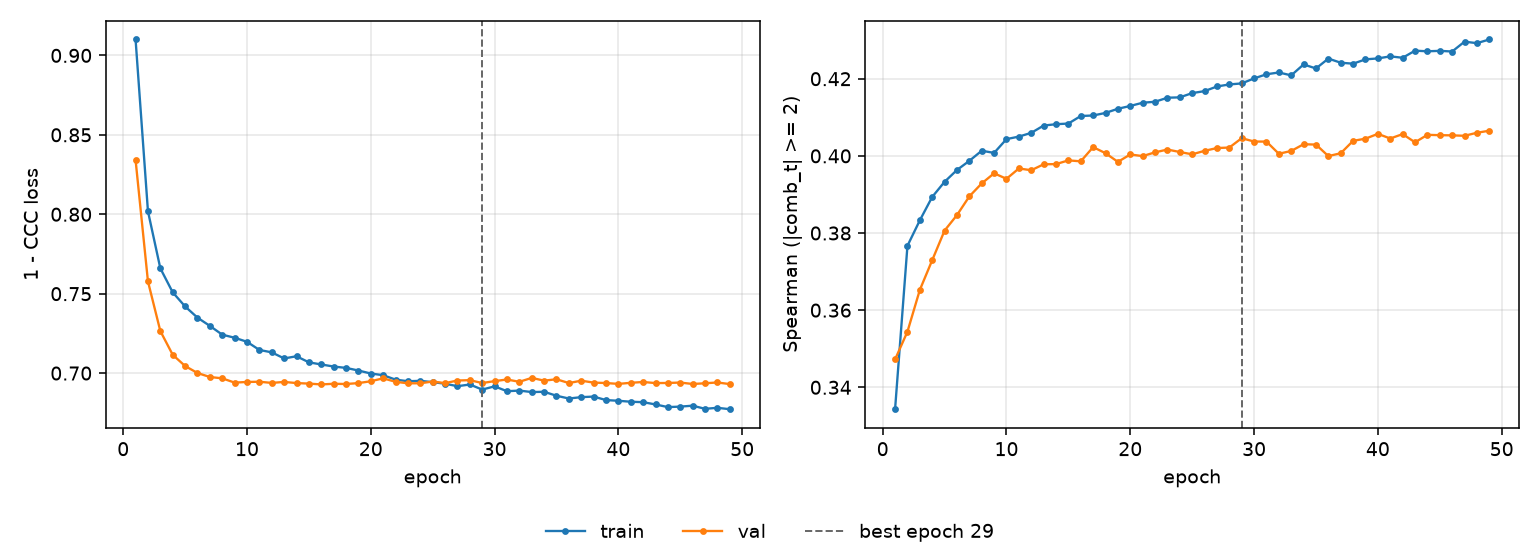

The file beside this chart, header and first rows:
epoch, tr_loss, vl_loss, tr_sp, vl_sp, is_best
1, 0.91, 0.8342, 0.3343, 0.3472, False
2, 0.8019, 0.7577, 0.3767, 0.3544, False
3, 0.766, 0.7265, 0.3833, 0.3652, False
4, 0.7508, 0.7115, 0.3894, 0.373, False
5, 0.742, 0.7045, 0.3933, 0.3806, False
6, 0.7349, 0.7001, 0.3963, 0.3846, False
7, 0.7297, 0.6975, 0.3987, 0.3895, False
8, 0.7242, 0.6967, 0.4013, 0.3929, False
9, 0.7223, 0.694, 0.4008, 0.3955, False
10, 0.7197, 0.6944, 0.4043, 0.3941, False
11, 0.7146, 0.6946, 0.405, 0.3967, False
12, 0.7131, 0.6938, 0.406, 0.3963, False
13, 0.7092, 0.6944, 0.4079, 0.3978, False
14, 0.7106, 0.6937, 0.4082, 0.3979, False
15, 0.7068, 0.6934, 0.4084, 0.3988, False
16, 0.7054, 0.6929, 0.4103, 0.3986, False
17, 0.7041, 0.6933, 0.4105, 0.4023, False
18, 0.7033, 0.6931, 0.4111, 0.4007, False
19, 0.7016, 0.6937, 0.4122, 0.3984, False
20, 0.6997, 0.6949, 0.4129, 0.4004, False
21, 0.6987, 0.6967, 0.4138, 0.3999, False
22, 0.6959, 0.6945, 0.414, 0.4009, False
23, 0.6949, 0.6936, 0.4151, 0.4016, False
24, 0.6951, 0.6936, 0.4152, 0.401, False
25, 0.6943, 0.6947, 0.4163, 0.4004, False
26, 0.6933, 0.6937, 0.4168, 0.4013, False
27, 0.6917, 0.6953, 0.418, 0.402, False
28, 0.6928, 0.6956, 0.4185, 0.4022, False
29, 0.6896, 0.6937, 0.4188, 0.4046, True
30, 0.6917, 0.695, 0.4201, 0.4037, False
31, 0.6886, 0.696, 0.4212, 0.4037, False
32, 0.689, 0.6945, 0.4216, 0.4005, False
33, 0.6881, 0.697, 0.4209, 0.4013, False
34, 0.6882, 0.6952, 0.4237, 0.403, False
35, 0.6857, 0.6961, 0.4227, 0.4029, False
36, 0.684, 0.6937, 0.4252, 0.3999, False
37, 0.6849, 0.6952, 0.4242, 0.4007, False
38, 0.6852, 0.694, 0.4239, 0.4039, False
39, 0.683, 0.6937, 0.425, 0.4045, False
40, 0.6826, 0.6932, 0.4253, 0.4057, False
41, 0.682, 0.6939, 0.4258, 0.4045, False
42, 0.6817, 0.6944, 0.4254, 0.4056, False
43, 0.6803, 0.6937, 0.4273, 0.4035, False
44, 0.6786, 0.6938, 0.4271, 0.4055, False
45, 0.6789, 0.6941, 0.4272, 0.4054, False
46, 0.6795, 0.6931, 0.4271, 0.4053, False
47, 0.6775, 0.6936, 0.4296, 0.4052, False
48, 0.6782, 0.6941, 0.4292, 0.406, False
49, 0.6773, 0.6931, 0.4302, 0.4065, False
